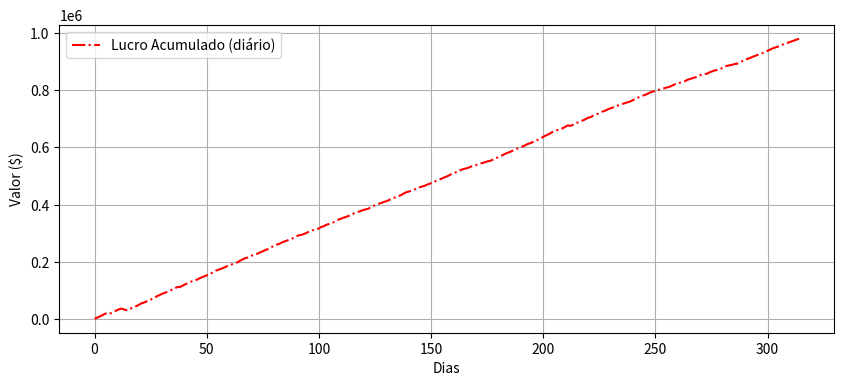
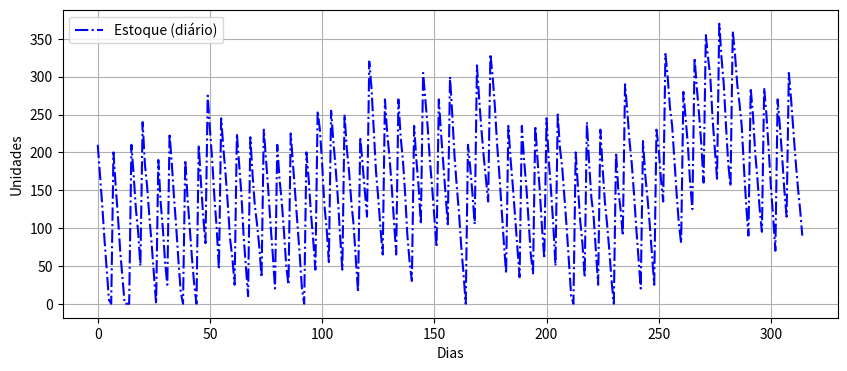

Python code for these plots, in order:
import time
import matplotlib.pyplot as plt

# Gerador Congruente Linear (LCG)
def lcg_random(quantidade, seed=None):
    if seed is None:
        seed = int(time.time() * 1000)
    a = 7**5         # 16807
    c = 2**31 - 1    # 2147483647
    
    numeros = []
    estado = seed
    for _ in range(quantidade):
        estado = (a * estado) % c
        numeros.append(estado / c)
    return numeros

# Inversão de distribuição acumulada para o atraso
def AtrasoSemanal(x):
    if x <= 0.3:
        return 1
    elif x <= 0.7:
        return 2
    else:
        return 3

# Inversão de distribuição acumulada para a demanda diária
def DemandaDiaria(x):
    if x <= 0.05:
        return 25
    elif x <= 0.15:
        return 30
    elif x <= 0.35:
        return 35
    elif x <= 0.65:
        return 40
    elif x <= 0.85:
        return 45
    elif x <= 0.95:
        return 50
    else:
        return 55

# Parâmetros da simulação
semanas = 52
custoPneu = 100        # Preço de venda de cada pneu
custoFalta = 80        # Multa por pneu não atendido
custoEstoque = 5       # Custo diário por pneu em estoque
recarga = 240          # Lote de reposição enviado pelo fabricante
estoque = 0
lucro = 0
atrasoPassado = 0

# Geramos uma sequência de números aleatórios suficiente para a simulação
aleatorios = lcg_random(semanas * 10)
rnd_idx = 0

Lucro_list, DemandaSemanal_list, DemandaDia_list, Estoque_list = [], [], [], []

for i in range(semanas):
    atrasoAtual = AtrasoSemanal(aleatorios[rnd_idx])
    rnd_idx += 1
    
    diasSemEntrega = 6 + atrasoAtual - atrasoPassado
    estoque += recarga
    
    for _ in range(diasSemEntrega):
        demanda = DemandaDiaria(aleatorios[rnd_idx])
        rnd_idx += 1
        
        if estoque < demanda:
            lucro += estoque * custoPneu
            lucro -= (demanda - estoque) * custoFalta
            estoque = 0
        else:
            lucro += demanda * custoPneu
            estoque -= demanda
            lucro -= estoque * custoEstoque
            
        Lucro_list.append(lucro)
        Estoque_list.append(estoque)
        DemandaDia_list.append(demanda)
        
    DemandaSemanal_list.append(sum(DemandaDia_list))
    DemandaDia_list = []
    atrasoPassado = atrasoAtual

media_demanda = sum(DemandaSemanal_list) / len(DemandaSemanal_list)
print(f"Demanda semanal média no período de {semanas} semanas: {media_demanda:.2f}\n")

plt.figure(figsize=(10, 4))
plt.plot(Lucro_list, 'r-.', label='Lucro Acumulado (diário)')
plt.ylabel('Valor ($)')
plt.xlabel('Dias')
plt.legend()
plt.grid(True)
plt.show()

plt.figure(figsize=(10, 4))
plt.plot(Estoque_list, 'b-.', label='Estoque (diário)')
plt.ylabel('Unidades')
plt.xlabel('Dias')
plt.legend()
plt.grid(True)
plt.show()
